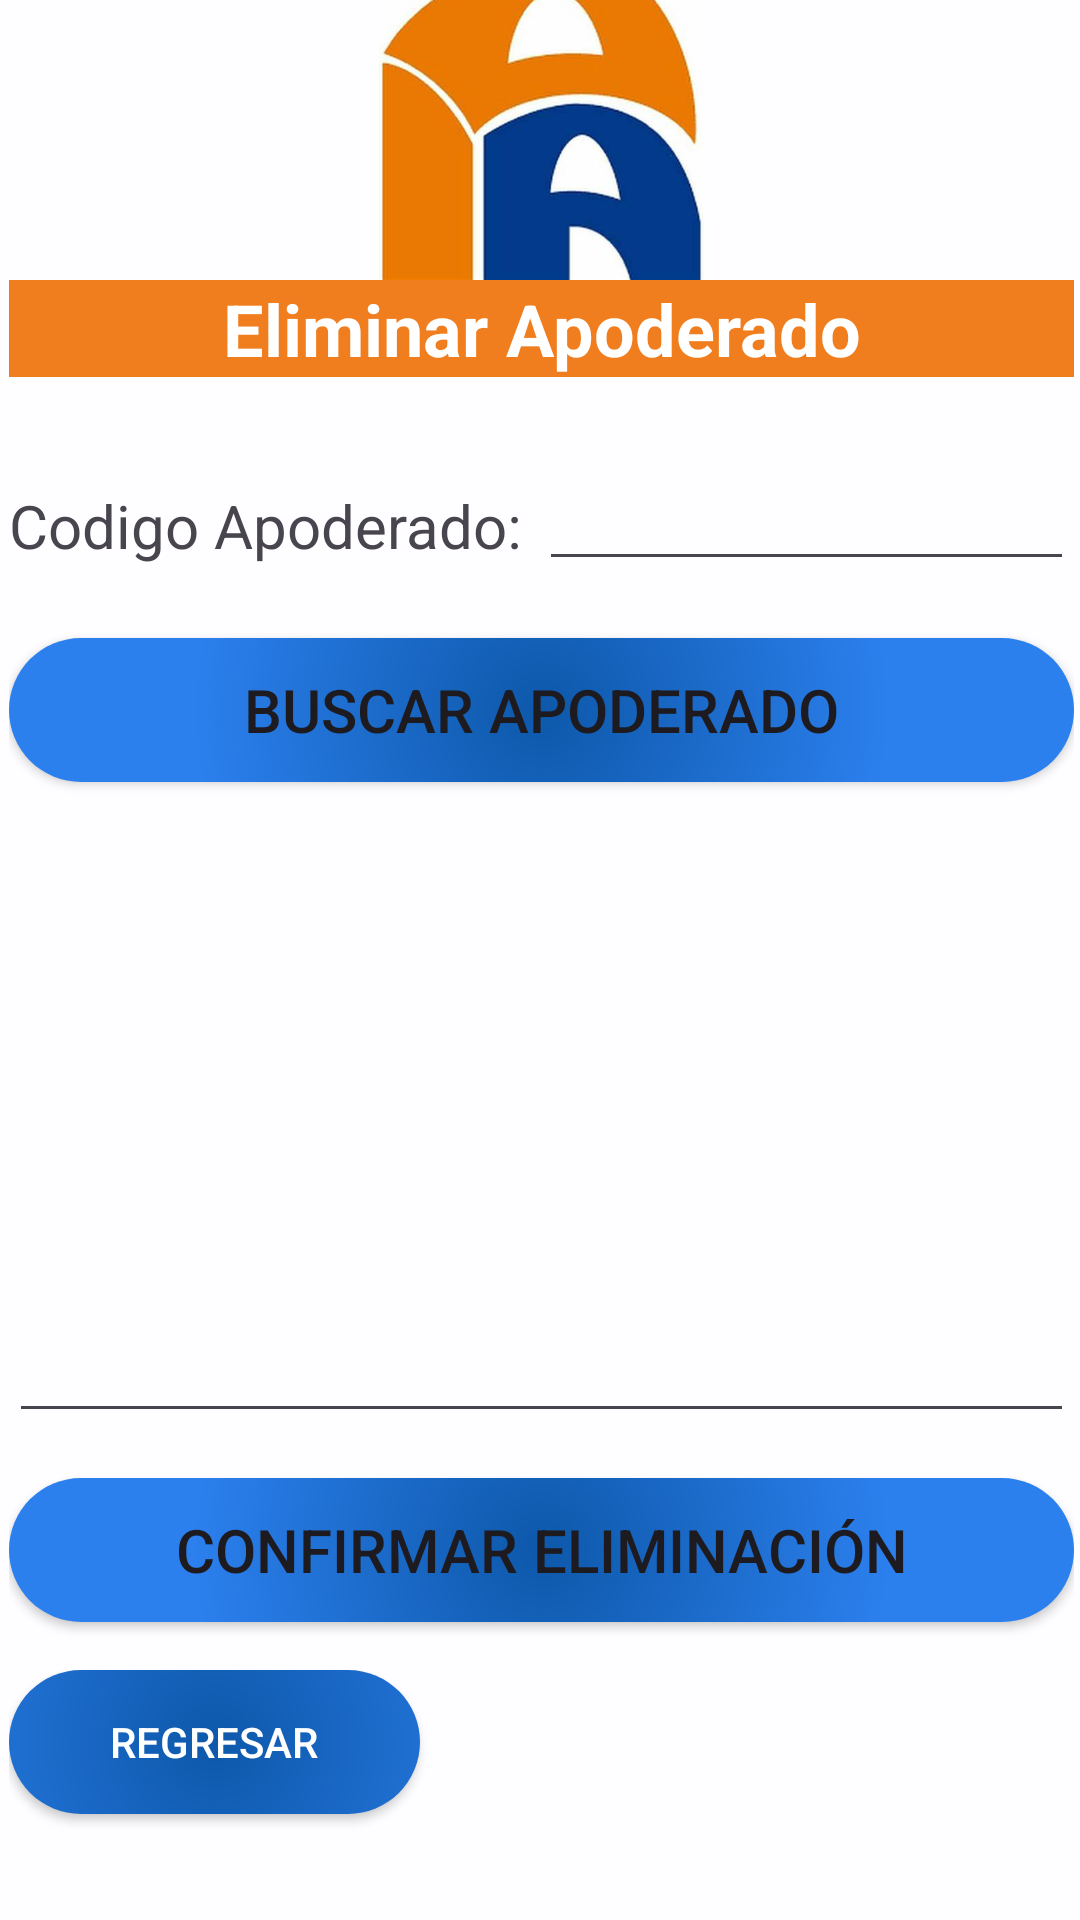

The Android layout XML behind this screen, and the referenced resources:
<!-- AndroidManifest.xml: application theme Theme.Ie_Palas_App -->
<!-- res/layout/activity_frm_eli_apo.xml -->
<?xml version="1.0" encoding="utf-8"?>
<androidx.constraintlayout.widget.ConstraintLayout xmlns:android="http://schemas.android.com/apk/res/android"
    xmlns:app="http://schemas.android.com/apk/res-auto"
    xmlns:tools="http://schemas.android.com/tools"
    android:id="@+id/main"
    android:layout_width="match_parent"
    android:layout_height="match_parent"
    tools:context=".vistas.frmEliApo">

    <ImageView
        android:id="@+id/imageView31"
        android:layout_width="511dp"
        android:layout_height="870dp"
        app:layout_constraintBottom_toBottomOf="parent"
        app:layout_constraintEnd_toEndOf="parent"
        app:layout_constraintStart_toStartOf="parent"
        app:layout_constraintTop_toTopOf="parent"
        app:srcCompat="@drawable/gestionar_apoderado" />

    <LinearLayout
        android:layout_width="387dp"
        android:layout_height="704dp"
        android:background="#BBFFFFFF"
        android:orientation="vertical"
        android:padding="16dp"
        app:layout_constraintBottom_toBottomOf="parent"
        app:layout_constraintEnd_toEndOf="parent"
        app:layout_constraintStart_toStartOf="parent"
        app:layout_constraintTop_toTopOf="parent">

        <ImageView
            android:id="@+id/imageView8"
            android:layout_width="match_parent"
            android:layout_height="109dp"
            app:srcCompat="@drawable/palasatenea" />

        <TextView
            android:id="@+id/textView17"
            android:layout_width="match_parent"
            android:layout_height="wrap_content"
            android:background="#F07D1E"
            android:text="Eliminar Apoderado"
            android:textAlignment="center"
            android:textColor="#FFFFFF"
            android:textSize="24sp"
            android:textStyle="bold" />

        

        

        

        <Space
            android:layout_width="match_parent"
            android:layout_height="28dp" />

        <LinearLayout
            android:layout_width="match_parent"
            android:layout_height="40dp"
            android:orientation="horizontal">

            <TextView
                android:id="@+id/textView31"
                android:layout_width="208dp"
                android:layout_height="wrap_content"
                android:layout_weight="1"
                android:text="Codigo Apoderado:"
                android:textSize="20sp" />

            <EditText
                android:id="@+id/txtcodest"
                android:layout_width="wrap_content"
                android:layout_height="wrap_content"
                android:layout_weight="1"
                android:ems="10"
                android:inputType="text" />
        </LinearLayout>

        <Space
            android:layout_width="match_parent"
            android:layout_height="19dp" />

        <Button
            android:id="@+id/button11"
            android:layout_width="match_parent"
            android:layout_height="wrap_content"
            android:background="@drawable/gestionapo"
            android:text="Buscar Apoderado"
            android:textSize="20sp"
            app:backgroundTint="@null" />

        <Space
            android:layout_width="match_parent"
            android:layout_height="19dp" />

        <EditText
            android:id="@+id/txtlistaest"
            android:layout_width="match_parent"
            android:layout_height="198dp"
            android:ems="10"
            android:gravity="start|top"
            android:inputType="textMultiLine" />

        <Space
            android:layout_width="match_parent"
            android:layout_height="15dp" />

        <Button
            android:id="@+id/button12"
            android:layout_width="match_parent"
            android:layout_height="wrap_content"
            android:background="@drawable/gestionapo"
            android:text="Confirmar Eliminación"
            android:textSize="20sp"
            app:backgroundTint="@null" />

        <Space
            android:layout_width="match_parent"
            android:layout_height="16dp" />

        <LinearLayout
            android:layout_width="358dp"
            android:layout_height="65dp"
            android:orientation="horizontal">

            <Button
                android:id="@+id/buttonRegresar"
                android:layout_width="137dp"
                android:layout_height="wrap_content"
                android:layout_marginTop="0dp"
                android:background="@drawable/gestionapo"
                android:onClick="Regresar"
                android:text="Regresar"
                android:textColor="#FFFFFF"
                app:backgroundTint="@null" />

            <Space
                android:layout_width="wrap_content"
                android:layout_height="wrap_content"
                android:layout_weight="1" />

        </LinearLayout>

    </LinearLayout>
</androidx.constraintlayout.widget.ConstraintLayout>
<!-- resources referenced by this layout -->
<resources>
  <!-- drawable gestionapo (drawable) -->
  <?xml version="1.0" encoding="utf-8"?>
  <layer-list xmlns:android="http://schemas.android.com/apk/res/android">
      <item>
          <shape android:shape="rectangle">
              <gradient
                  android:type="radial"
                  android:startColor="#0D58AA"
                  android:centerColor="#2C80EE"
                  android:endColor="#2C80EE"
                  android:gradientRadius="700"/>
              <corners android:radius="55dp" />
          </shape>
      </item>
  </layer-list>
  <!-- drawable palasatenea: png bitmap (drawable, 14778 bytes) -->
  <style name="Theme.Ie_Palas_App" parent="Base.Theme.Ie_Palas_App" />
  <style name="Base.Theme.Ie_Palas_App" parent="Theme.Material3.DayNight.NoActionBar">
          
          
      </style>
</resources>
